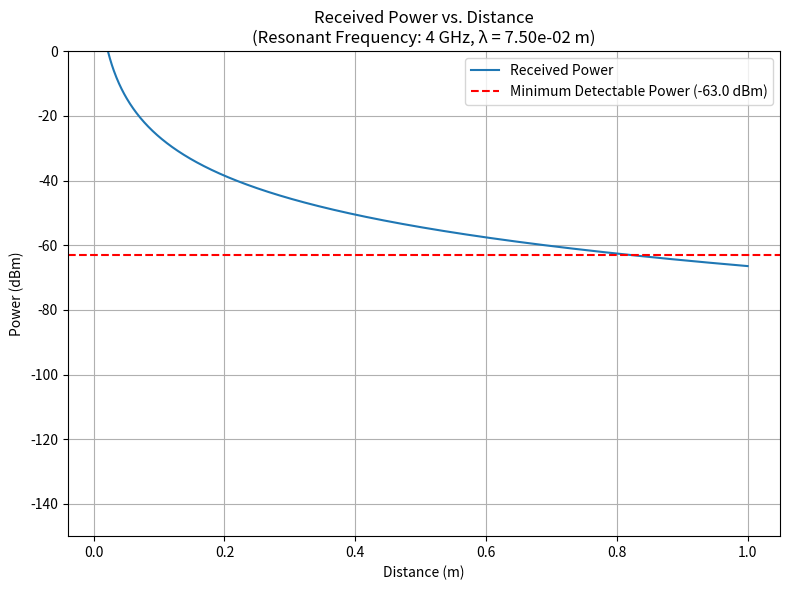

The matplotlib source for this figure:
import matplotlib.pyplot as plt
import numpy as np

# === Constants ===
c = 3e8  # Speed of light in m/s
k_B = 1.38e-23  # Boltzmann constant in J/K
T = 290  # Ambient temperature in Kelvin

# === User Input ===
freq_ghz = 4
freq_hz = freq_ghz * 1e9
wavelength = c / freq_hz  # Wavelength in meters

print(f"Calculated wavelength: {wavelength:.3e} m")

# === Adjustable Parameters ===
Pt_dBm = -2
Gt_dBi = 12
Gr_dBi = 12
Gs_dBi = 5.5
S11_dB = -10
Ld_dB = -0.5
B = 1e9
F_dB = 1
SNR_dB = 20
distance_range = np.linspace(0.01, 1, 1000)


# === Utility Functions ===
def db_to_linear(db):
    return 10 ** (db / 10)


def received_power_curve_data(
    freq_ghz=freq_ghz, wavelength=wavelength, distance_range=distance_range
):
    c = 3e8
    k_B = 1.38e-23
    T = 290
    B = 1e9
    Pt_dBm = -2
    Gt_dBi = 12
    Gr_dBi = 12
    Gs_dBi = 5.5
    S11_dB = -10
    Ld_dB = -0.5
    F_dB = 1
    SNR_dB = 20

    def db_to_linear(db):
        return 10 ** (db / 10)

    Pt = db_to_linear(Pt_dBm - 30)
    Gt = db_to_linear(Gt_dBi)
    Gr = db_to_linear(Gr_dBi)
    Gs = db_to_linear(Gs_dBi)
    S11 = db_to_linear(S11_dB)
    Ld = db_to_linear(Ld_dB)
    F = db_to_linear(F_dB)
    SNR = db_to_linear(SNR_dB)

    E = k_B * T
    P_min = E * B * F * SNR
    P_min_dBm = 10 * np.log10(P_min * 1000)

    def received_power(d):
        const_term = Pt * Gt * Gr * Gs**2 * S11 * Ld
        distance_term = (wavelength / (4 * np.pi * d)) ** 4
        return const_term * distance_term

    Pr = received_power(distance_range)
    Pr_dBm = 10 * np.log10(Pr * 1000)

    return distance_range, Pr_dBm, P_min_dBm


def received_power_curve(
    ax, freq_ghz=freq_ghz, wavelength=wavelength, distance_range=distance_range
):
    Pt = db_to_linear(Pt_dBm - 30)  # dBm to Watts
    Gt = db_to_linear(Gt_dBi)
    Gr = db_to_linear(Gr_dBi)
    Gs = db_to_linear(Gs_dBi)
    S11 = db_to_linear(S11_dB)
    Ld = db_to_linear(Ld_dB)
    F = db_to_linear(F_dB)
    SNR = db_to_linear(SNR_dB)

    E = k_B * T
    P_min = E * B * F * SNR
    P_min_dBm = 10 * np.log10(P_min * 1000)

    def received_power(d):
        const_term = Pt * Gt * Gr * Gs**2 * S11 * Ld
        distance_term = (wavelength / (4 * np.pi * d)) ** 4
        return const_term * distance_term

    Pr = received_power(distance_range)
    Pr_dBm = 10 * np.log10(Pr * 1000)

    ax.plot(distance_range, Pr_dBm, label="Received Power")
    ax.axhline(
        y=P_min_dBm,
        color="red",
        linestyle="--",
        label=f"Minimum Detectable Power ({P_min_dBm:.1f} dBm)",
    )

    ax.set_title(
        f"Received Power vs. Distance\n(Resonant Frequency: {freq_ghz} GHz, λ = {wavelength:.2e} m)"
    )
    ax.set_xlabel("Distance (m)")
    ax.set_ylabel("Power (dBm)")
    ax.set_ylim([-150, 0])
    ax.grid(True)
    ax.legend()


# === Usage ===
fig, ax = plt.subplots(figsize=(8, 6))
received_power_curve(ax, freq_ghz, wavelength, distance_range)
plt.tight_layout()
plt.show()
